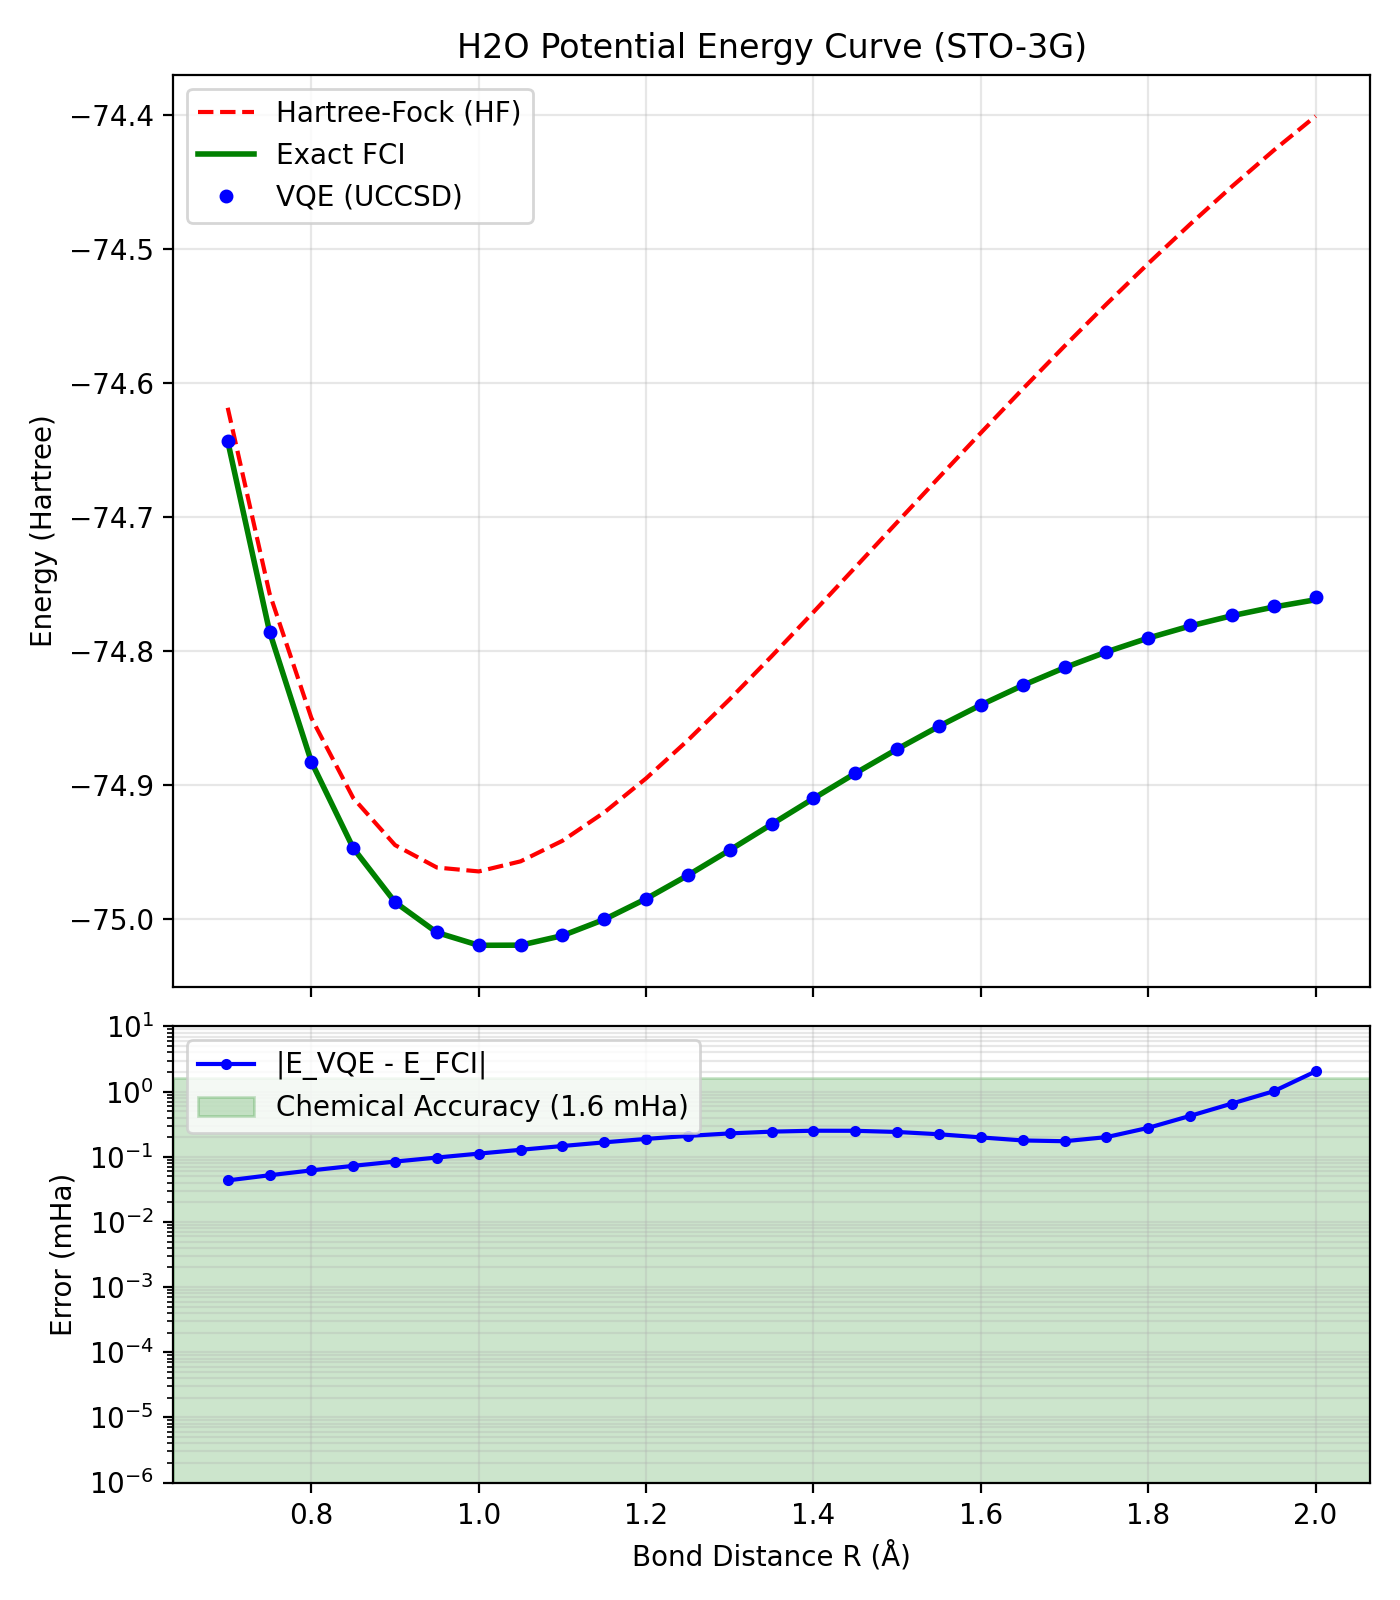

Values plotted in this chart, from the file beside it:
molecule, R, E_vqe, E_fci, E_hf, abs_error_mHa, n_qubits, sector_dim, n_pauli_terms, n_params, iterations, wall_s
H2O, 0.7, -74.64, -74.64, -74.62, 0.04338, 12, 225, 551, 44, 11, 10.63
H2O, 0.75, -74.79, -74.79, -74.76, 0.05208, 12, 225, 551, 44, 10, 5.102
H2O, 0.8, -74.88, -74.88, -74.85, 0.06183, 12, 225, 551, 44, 9, 3.283
H2O, 0.85, -74.95, -74.95, -74.91, 0.07263, 12, 225, 551, 44, 9, 3.268
H2O, 0.9, -74.99, -74.99, -74.95, 0.08443, 12, 225, 551, 44, 9, 4.518
H2O, 0.95, -75.01, -75.01, -74.96, 0.09738, 12, 225, 551, 44, 9, 4.45
H2O, 1.0, -75.02, -75.02, -74.96, 0.1118, 12, 225, 551, 44, 9, 3.191
H2O, 1.05, -75.02, -75.02, -74.96, 0.128, 12, 225, 551, 44, 10, 3.485
H2O, 1.1, -75.01, -75.01, -74.94, 0.1464, 12, 225, 551, 44, 10, 5.585
H2O, 1.15, -75, -75, -74.92, 0.1666, 12, 225, 551, 44, 10, 4.344
H2O, 1.2, -74.98, -74.99, -74.9, 0.188, 12, 225, 551, 44, 10, 3.772
H2O, 1.25, -74.97, -74.97, -74.87, 0.2093, 12, 225, 551, 44, 10, 4.325
H2O, 1.3, -74.95, -74.95, -74.84, 0.2285, 12, 225, 551, 44, 10, 5.613
H2O, 1.35, -74.93, -74.93, -74.8, 0.2432, 12, 225, 551, 44, 9, 3.648
H2O, 1.4, -74.91, -74.91, -74.77, 0.2512, 12, 225, 551, 44, 17, 5.246
H2O, 1.45, -74.89, -74.89, -74.74, 0.2505, 12, 225, 551, 44, 9, 5.475
H2O, 1.5, -74.87, -74.87, -74.7, 0.2404, 12, 225, 551, 44, 8, 3.303
H2O, 1.55, -74.86, -74.86, -74.67, 0.2217, 12, 225, 551, 44, 16, 5.239
H2O, 1.6, -74.84, -74.84, -74.64, 0.1984, 12, 225, 551, 44, 8, 4.47
H2O, 1.65, -74.83, -74.83, -74.6, 0.1782, 12, 225, 551, 44, 9, 4.478
H2O, 1.7, -74.81, -74.81, -74.57, 0.1733, 12, 225, 551, 44, 9, 3.457
H2O, 1.75, -74.8, -74.8, -74.54, 0.2003, 12, 225, 551, 44, 9, 3.646
H2O, 1.8, -74.79, -74.79, -74.51, 0.278, 12, 225, 551, 44, 8, 5.36
H2O, 1.85, -74.78, -74.78, -74.48, 0.4242, 12, 225, 551, 44, 9, 4.133
H2O, 1.9, -74.77, -74.77, -74.45, 0.6562, 12, 225, 551, 44, 10, 4.136
H2O, 1.95, -74.77, -74.77, -74.43, 1.014, 12, 225, 551, 44, 17, 7.911
H2O, 2.0, -74.76, -74.76, -74.4, 2.045, 12, 225, 551, 44, 11, 4.856
